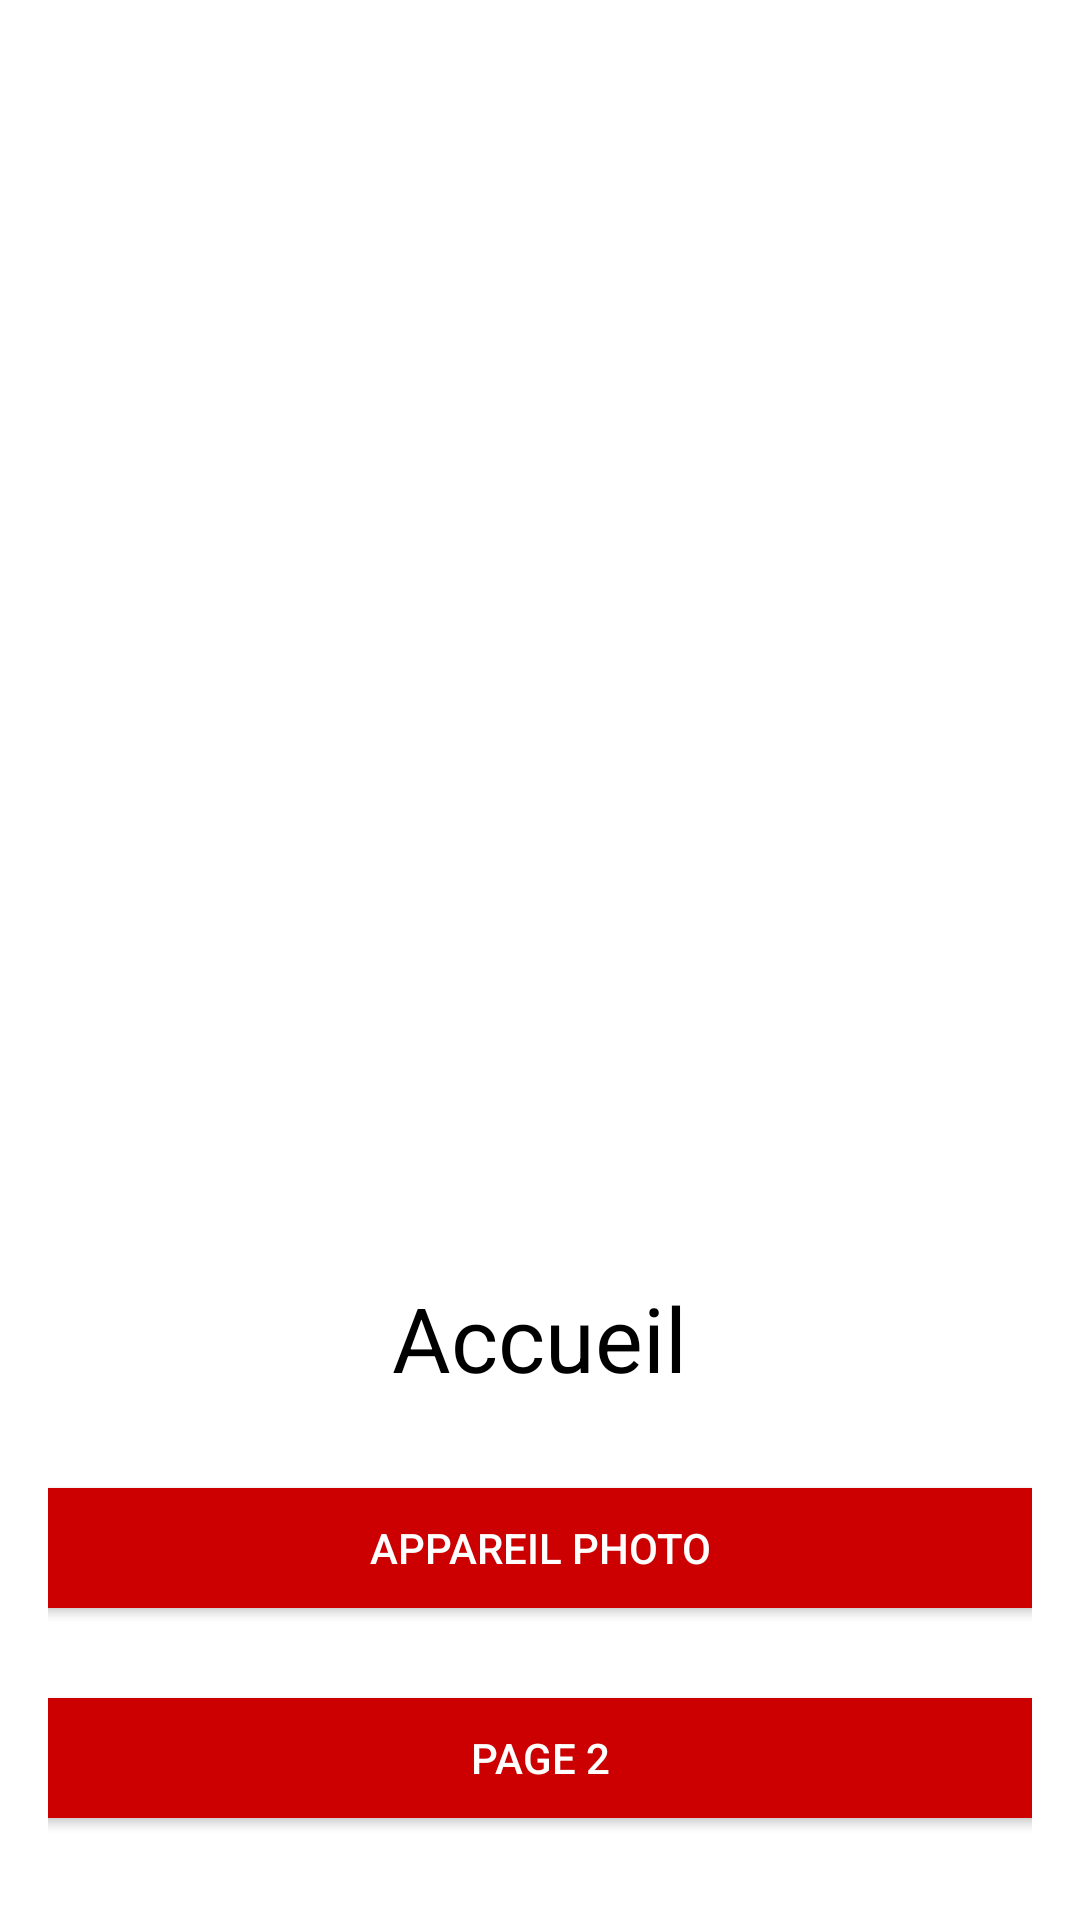

Reconstruct the res/layout file that produces this screen, plus the resources it refers to.
<!-- AndroidManifest.xml: application theme Theme.Android_Tp_2_part_1 -->
<!-- res/layout/activity_main.xml -->
<?xml version="1.0" encoding="utf-8"?>
<LinearLayout xmlns:android="http://schemas.android.com/apk/res/android"
    xmlns:app="http://schemas.android.com/apk/res-auto"
    xmlns:tools="http://schemas.android.com/tools"
    android:layout_width="match_parent"
    android:layout_height="match_parent"
    android:paddingBottom="16dp"
    android:paddingLeft="16dp"
    android:paddingRight="16dp"
    android:paddingTop="16dp"
    android:orientation="vertical"
    android:weightSum="10"
    tools:context="com.example.android_tp_2_part_1.MainActivity">
<ImageView
    android:id="@+id/imageView"
    android:layout_weight="11"
    android:layout_gravity="center"
    android:layout_width="match_parent"
    android:layout_height="match_parent" />
    <TextView
        android:layout_width="wrap_content"
        android:layout_height="wrap_content"
        android:textColor="@color/black"
        android:layout_gravity="center"
        android:text="Accueil"
        android:textSize="30sp"/>
    <Button
        android:id="@+id/btnCamera"
        android:layout_width="373dp"
        android:layout_gravity="center"
        android:layout_height="40dp"
        android:layout_marginTop="30dp"
        android:background="@android:color/holo_red_dark"
        android:text="Appareil Photo"
        android:textColor="@android:color/white" />
    <Button
        android:id="@+id/button"
        android:layout_width="373dp"
        android:layout_gravity="center"
        android:layout_height="40dp"
        android:layout_marginTop="30dp"
        android:background="@android:color/holo_red_dark"
        android:text="Page 2"

        android:textColor="@android:color/white" />

</LinearLayout>
<!-- resources referenced by this layout -->
<resources>
  <style name="Theme.Android_Tp_2_part_1" parent="Theme.MaterialComponents.DayNight.DarkActionBar">
          
          <item name="colorPrimary">@color/purple_500</item>
          <item name="colorPrimaryVariant">@color/purple_700</item>
          <item name="colorOnPrimary">@color/white</item>
          
          <item name="colorSecondary">@color/teal_200</item>
          <item name="colorSecondaryVariant">@color/teal_700</item>
          <item name="colorOnSecondary">@color/black</item>
          
          <item name="android:statusBarColor" tools:targetApi="l">?attr/colorPrimaryVariant</item>
          
      </style>
  <!-- not gathered from this repository: default colours our renderer supplied (Android Studio template values) -->
  <color name="purple_500">#FF6200EE</color>
  <color name="purple_700">#FF3700B3</color>
  <color name="teal_200">#FF03DAC5</color>
  <color name="teal_700">#FF018786</color>
  <color name="black">#FF000000</color>
  <color name="white">#FFFFFFFF</color>
</resources>
